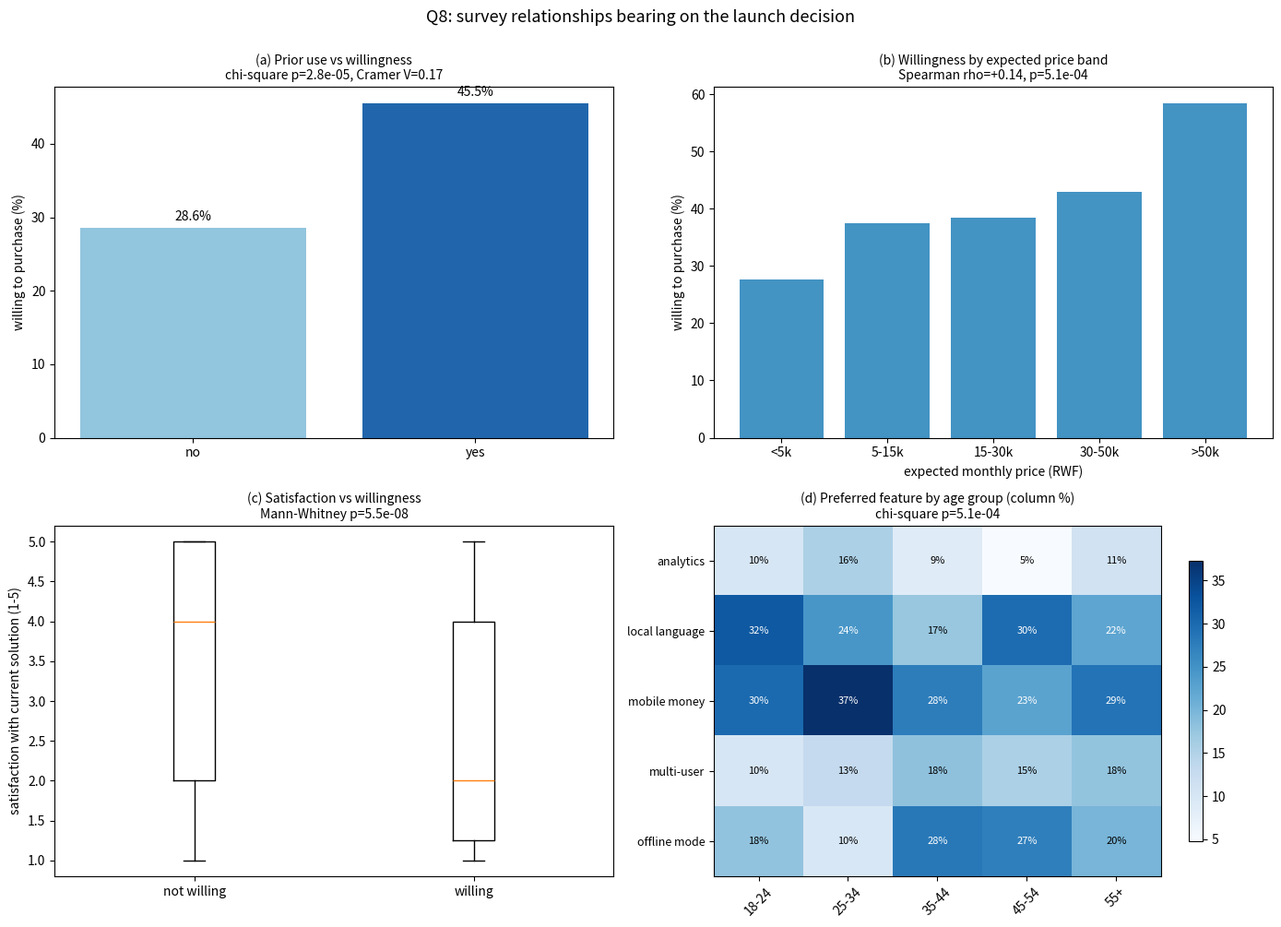

Write the Python code that produced this figure. (Note: this script raises an exception after producing the figure.)
"""
Q8 - product-launch survey: exploratory analysis aimed at a launch decision.
Charts are chosen from the measurement level of each variable, not by habit.
"""
import numpy as np, pandas as pd, matplotlib
matplotlib.use("Agg"); import matplotlib.pyplot as plt
from scipy import stats
RS=42; rng=np.random.default_rng(RS); N=600

age_b=["18-24","25-34","35-44","45-54","55+"]
occ=["student","salaried","self_employed","public_sector","unemployed"]
price_b=["<5k","5-15k","15-30k","30-50k",">50k"]           # RWF per month, ordinal
feats=["offline mode","mobile money","multi-user","analytics","local language"]
d=pd.DataFrame({
 "respondent_id":np.arange(1,N+1),
 "age_group":rng.choice(age_b,N,p=[.22,.34,.22,.14,.08]),
 "occupation":rng.choice(occ,N,p=[.18,.34,.26,.14,.08]),
 "used_similar_before":rng.choice(["yes","no"],N,p=[.46,.54]),
 "expected_price_band":rng.choice(price_b,N,p=[.28,.31,.22,.13,.06]),
 "satisfaction_current":rng.integers(1,6,N)})
pri={"<5k":0,"5-15k":1,"15-30k":2,"30-50k":3,">50k":4}
d["price_rank"]=d.expected_price_band.map(pri)
lo=(-0.55+0.85*(d.used_similar_before=="yes")+0.40*d.price_rank
    -0.42*d.satisfaction_current+0.55*d.age_group.isin(["25-34","35-44"])
    +rng.normal(0,.7,N))
d["willing_to_purchase"]=(1/(1+np.exp(-lo))>rng.random(N)).astype(int)
d["preferred_feature"]=[rng.choice(feats,p=([.12,.34,.10,.14,.30] if a in("18-24","25-34")
                                            else [.24,.26,.16,.12,.22]))
                        for a in d.age_group]
d.loc[rng.random(N)<.05,"satisfaction_current"]=np.nan
d.loc[rng.random(N)<.03,"expected_price_band"]=np.nan
d=pd.concat([d,d.sample(12,random_state=RS)],ignore_index=True)     # duplicated submissions

print("="*80); print("1. Q8(a) DATA QUALITY BEFORE ANY INTERPRETATION")
print(f"  responses={len(d)}  duplicate rows={d.duplicated(subset='respondent_id').sum()}")
d=d.drop_duplicates(subset="respondent_id").reset_index(drop=True)
miss=pd.DataFrame({"missing":d.isna().sum(),"%":(d.isna().mean()*100).round(1)})
print(f"  after removing duplicate submissions: {len(d)}")
print(miss[miss.missing>0].to_string())
m=d.satisfaction_current.isna()
print(f"  willingness among non-responders to satisfaction: {d.willing_to_purchase[m].mean():.3f} "
      f"vs {d.willing_to_purchase[~m].mean():.3f} (n={m.sum()})")
print(f"  overall stated willingness to purchase: {d.willing_to_purchase.mean():.1%}")
print(f"  margin of error on that proportion at 95%: "
      f"+/-{1.96*np.sqrt(d.willing_to_purchase.mean()*(1-d.willing_to_purchase.mean())/len(d))*100:.1f} pp")

def cramers_v(t):
    chi2=stats.chi2_contingency(t)[0]; n=t.values.sum()
    return np.sqrt(chi2/(n*(min(t.shape)-1)))

print("\n"+"="*80); print("2. Q8(b)(c) RELATIONSHIPS, WITH A TEST BEHIND EACH CHART")
print("\n  (i) prior use of a similar product x willingness  [nominal x binary -> grouped bar]")
t1=pd.crosstab(d.used_similar_before,d.willing_to_purchase)
chi2,p1,_,_=stats.chi2_contingency(t1)
print(t1.to_string())
r1=d.groupby("used_similar_before").willing_to_purchase.mean()
print(f"      willingness: prior users {r1['yes']:.1%} vs non-users {r1['no']:.1%}  "
      f"(chi2 p={p1:.2e}, Cramer V={cramers_v(t1):.3f})")

print("\n  (ii) expected price band x willingness  [ordinal x binary -> ordered bar + trend test]")
dd=d.dropna(subset=["expected_price_band"])
t2=pd.crosstab(dd.expected_price_band,dd.willing_to_purchase).reindex(price_b)
rate=(t2[1]/t2.sum(axis=1))
print(pd.DataFrame({"n":t2.sum(axis=1),"willing %":(rate*100).round(1)}).to_string())
rho,p2=stats.spearmanr(dd.price_rank,dd.willing_to_purchase)
print(f"      Spearman rho={rho:+.3f} (p={p2:.2e}): willingness RISES with the price the")
print(f"      respondent already expects to pay, so the constraint is not price sensitivity")

print("\n  (iii) current satisfaction x willingness  [ordinal x binary -> box plot]")
s=d.dropna(subset=["satisfaction_current"])
a=s.satisfaction_current[s.willing_to_purchase==1]; b=s.satisfaction_current[s.willing_to_purchase==0]
u,p3=stats.mannwhitneyu(a,b)
print(f"      median satisfaction, willing={a.median():.1f} vs not willing={b.median():.1f}  "
      f"(Mann-Whitney p={p3:.2e})")
print(f"      mean satisfaction, willing={a.mean():.2f} vs not willing={b.mean():.2f}")

print("\n  (iv) preferred feature x age group  [nominal x nominal -> heatmap of column shares]")
t4=pd.crosstab(d.preferred_feature,d.age_group)[age_b]
share=(t4/t4.sum())*100
print(share.round(1).to_string())
chi2,p4,_,_=stats.chi2_contingency(t4)
print(f"      chi2 p={p4:.2e}, Cramer V={cramers_v(t4):.3f}")

print("\n"+"="*80); print("3. Q8(c) SEGMENTS THAT CARRY THE DECISION")
d["segment"]=np.where(d.used_similar_before.eq("yes")&d.price_rank.ge(2),"experienced, higher budget",
             np.where(d.used_similar_before.eq("yes"),"experienced, lower budget",
             np.where(d.price_rank.ge(2),"new, higher budget","new, lower budget")))
seg=d.groupby("segment").agg(n=("respondent_id","size"),
        willing=("willing_to_purchase","mean"),
        satisfaction=("satisfaction_current","mean")).sort_values("willing",ascending=False)
seg["share of sample"]=seg.n/len(d)
seg["share of all willing"]=d[d.willing_to_purchase==1].segment.value_counts(normalize=True)
print(seg.to_string(float_format=lambda v:f"{v:8.3f}"))
top=seg.index[0]
print(f"\n  '{top}' is {seg.loc[top,'share of sample']:.1%} of respondents but "
      f"{seg.loc[top,'share of all willing']:.1%} of everyone willing to buy")

fig,axes=plt.subplots(2,2,figsize=(14,10))
ax=axes[0,0]
r=d.groupby("used_similar_before").willing_to_purchase.mean()*100
ax.bar(r.index,r.values,color=["#92c5de","#2166ac"]); ax.set_ylabel("willing to purchase (%)")
ax.set_title(f"(a) Prior use vs willingness\nchi-square p={p1:.1e}, Cramer V={cramers_v(t1):.2f}",fontsize=10)
for i,v in enumerate(r.values): ax.text(i,v+1,f"{v:.1f}%",ha="center")
ax=axes[0,1]
ax.bar(range(len(rate)),rate.values*100,color="#4393c3")
ax.set_xticks(range(len(rate))); ax.set_xticklabels(price_b)
ax.set_xlabel("expected monthly price (RWF)"); ax.set_ylabel("willing to purchase (%)")
ax.set_title(f"(b) Willingness by expected price band\nSpearman rho={rho:+.2f}, p={p2:.1e}",fontsize=10)
ax=axes[1,0]
ax.boxplot([b.values,a.values],labels=["not willing","willing"])
ax.set_ylabel("satisfaction with current solution (1-5)")
ax.set_title(f"(c) Satisfaction vs willingness\nMann-Whitney p={p3:.1e}",fontsize=10)
ax=axes[1,1]
im=ax.imshow(share.values,cmap="Blues",aspect="auto")
ax.set_xticks(range(len(age_b))); ax.set_xticklabels(age_b,rotation=45)
ax.set_yticks(range(len(share.index))); ax.set_yticklabels(share.index,fontsize=9)
for i in range(share.shape[0]):
    for j in range(share.shape[1]):
        ax.text(j,i,f"{share.values[i,j]:.0f}%",ha="center",va="center",fontsize=8,
                color="white" if share.values[i,j]>22 else "black")
ax.set_title(f"(d) Preferred feature by age group (column %)\nchi-square p={p4:.1e}",fontsize=10)
fig.colorbar(im,ax=ax,shrink=.8)
fig.suptitle("Q8: survey relationships bearing on the launch decision",y=1.00,fontsize=13)
fig.tight_layout(); fig.savefig("figures/q8_fig1_survey.png",dpi=150,bbox_inches="tight"); plt.close(fig)
seg.to_csv("output/q8_segments.csv")
print("\nfigure: figures/q8_fig1_survey.png")
